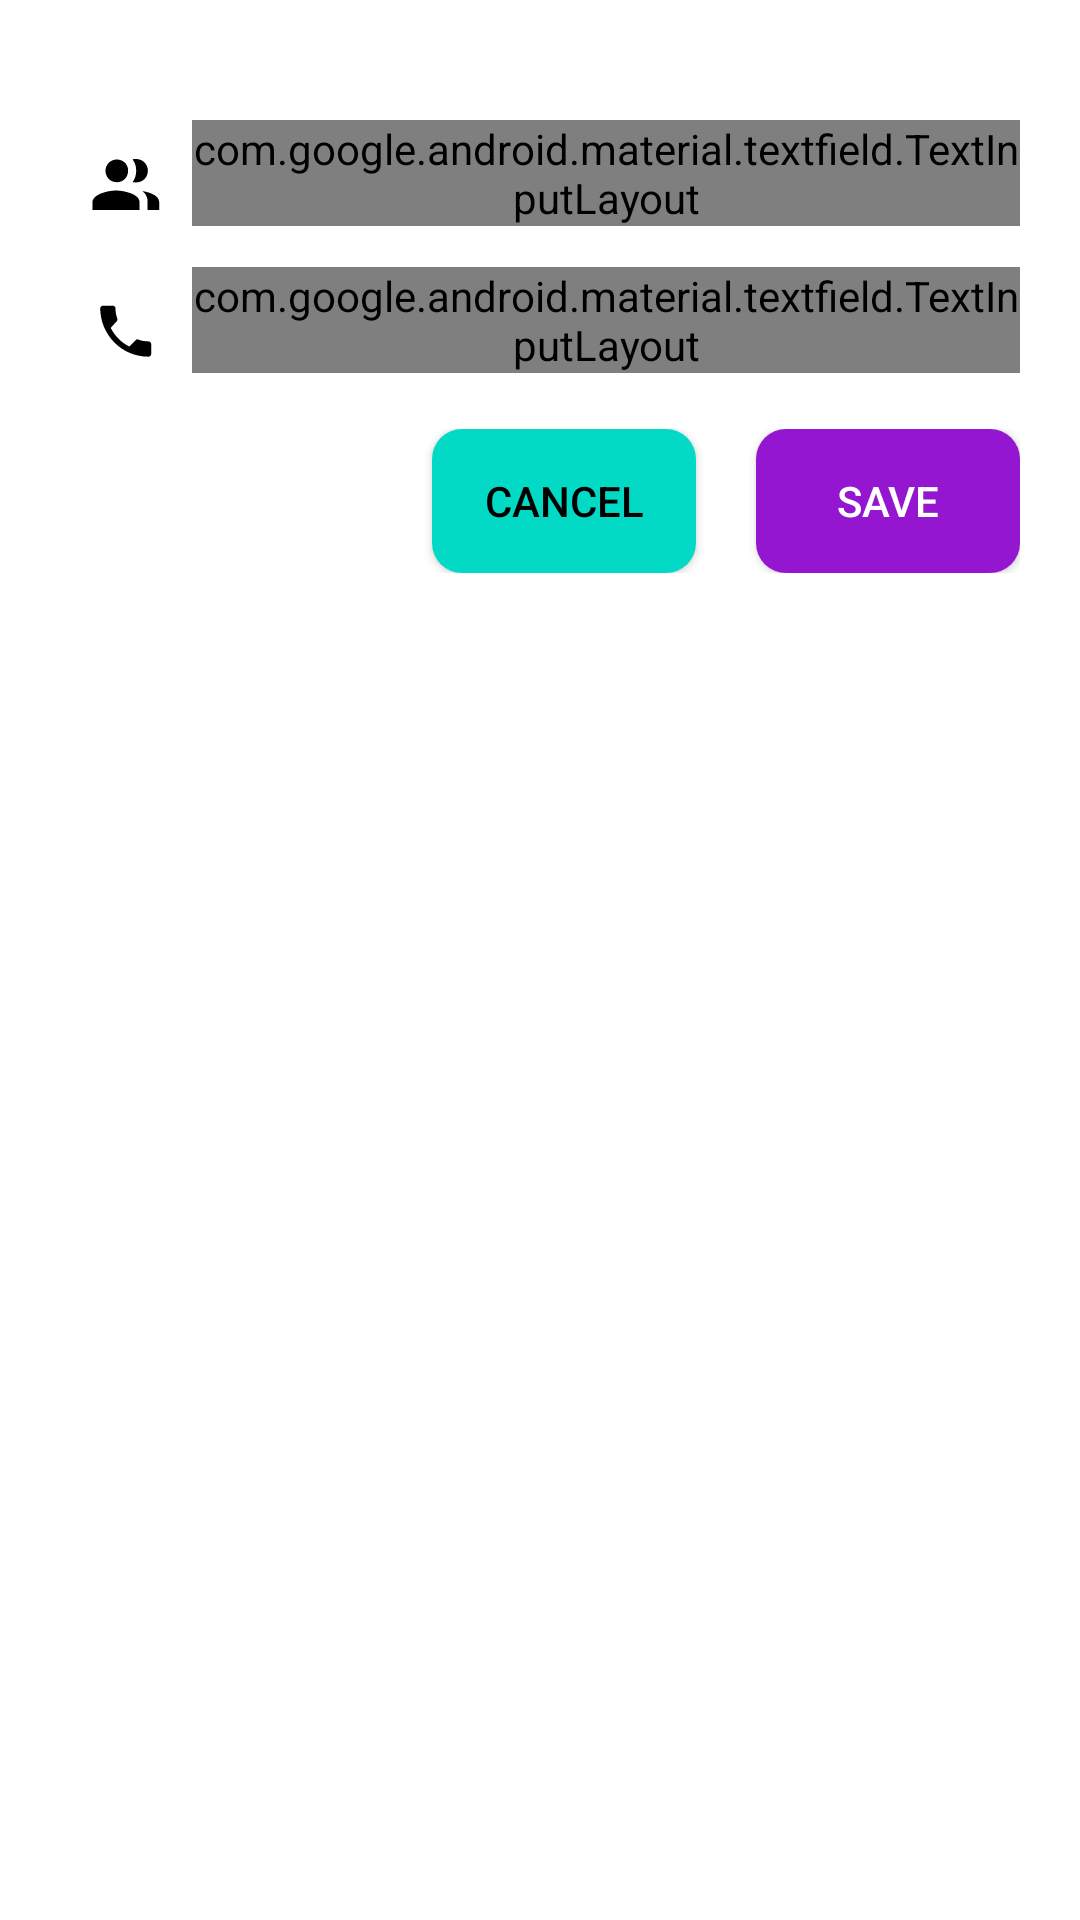

Reconstruct the res/layout file that produces this screen, plus the resources it refers to.
<!-- AndroidManifest.xml: application theme AppTheme -->
<!-- res/layout/add_contacts_dialog_layout.xml -->
<?xml version="1.0" encoding="utf-8"?>
<RelativeLayout xmlns:android="http://schemas.android.com/apk/res/android"
    xmlns:app="http://schemas.android.com/apk/res-auto"
    android:layout_width="match_parent"
    android:layout_height="wrap_content"
    android:background="@color/white"
    android:padding="20dp">

    <RelativeLayout
        android:id="@+id/name_input_filed_layout"
        android:layout_width="match_parent"
        android:layout_height="wrap_content"
        android:layout_marginTop="20dp">

        <androidx.appcompat.widget.AppCompatImageView
            android:id="@+id/name_icon"
            android:layout_width="wrap_content"
            android:layout_height="wrap_content"
            android:padding="10dp"
            android:src="@drawable/ic_contacts_icon" />

        <com.google.android.material.textfield.TextInputLayout
            android:layout_width="match_parent"
            android:layout_height="wrap_content"
            android:layout_toEndOf="@id/name_icon"
            android:hint="@string/hint_name"
            android:textColorHint="@color/black"
            android:theme="@style/Widget.MaterialComponents.TextInputLayout.OutlinedBox"
            app:boxBackgroundMode="outline"
            app:boxCornerRadiusBottomEnd="5dp"
            app:boxCornerRadiusBottomStart="5dp"
            app:boxCornerRadiusTopEnd="5dp"
            app:boxCornerRadiusTopStart="5dp"
            app:boxStrokeColor="@color/colorPrimary"
            app:boxStrokeWidth="1dp"
            app:hintTextAppearance="@style/AppTheme.TextFloatLabelAppearance">

            <com.google.android.material.textfield.TextInputEditText
                android:id="@+id/editText_contact_name"
                android:layout_width="match_parent"
                android:layout_height="match_parent"
                android:inputType="textPersonName"
                android:maxLines="1"
                android:textSize="16sp" />

        </com.google.android.material.textfield.TextInputLayout>

    </RelativeLayout>

    <RelativeLayout
        android:id="@+id/phone_number_input_feild"
        android:layout_width="match_parent"
        android:layout_height="wrap_content"
        android:layout_below="@id/name_input_filed_layout"
        android:layout_marginTop="5dp">

        <androidx.appcompat.widget.AppCompatImageView
            android:id="@+id/phone_icon"
            android:layout_width="wrap_content"
            android:layout_height="wrap_content"
            android:padding="10dp"
            android:src="@drawable/ic_call_button_icon" />

        <com.google.android.material.textfield.TextInputLayout
            android:layout_width="match_parent"
            android:layout_height="wrap_content"
            android:layout_toEndOf="@id/phone_icon"
            android:hint="@string/hint_phone"
            android:textColorHint="@color/black"
            android:theme="@style/Widget.MaterialComponents.TextInputLayout.OutlinedBox"
            app:boxBackgroundMode="outline"
            app:boxCornerRadiusBottomEnd="5dp"
            app:boxCornerRadiusBottomStart="5dp"
            app:boxCornerRadiusTopEnd="5dp"
            app:boxCornerRadiusTopStart="5dp"
            app:boxStrokeColor="@color/colorPrimary"
            app:boxStrokeWidth="1dp"
            app:hintTextAppearance="@style/AppTheme.TextFloatLabelAppearance">

            <com.google.android.material.textfield.TextInputEditText
                android:id="@+id/edittext_contact_phone"
                android:layout_width="match_parent"
                android:layout_height="match_parent"
                android:inputType="phone"
                android:maxLines="1"
                android:textSize="16sp" />

        </com.google.android.material.textfield.TextInputLayout>

    </RelativeLayout>

    <RelativeLayout
        android:layout_width="match_parent"
        android:layout_height="wrap_content"
        android:layout_below="@id/phone_number_input_feild"
        android:layout_marginTop="10dp"
        android:gravity="right">

        <androidx.appcompat.widget.AppCompatButton
            android:id="@+id/contact_cancel_dialog_button"
            android:layout_width="wrap_content"
            android:layout_height="wrap_content"
            android:layout_marginEnd="20dp"
            android:background="@drawable/cancel_round_button"
            android:text="@string/cancel_text"
            android:textColor="@color/black" />

        <androidx.appcompat.widget.AppCompatButton
            android:id="@+id/contact_save_name_dialog_button"
            android:layout_width="wrap_content"
            android:layout_height="wrap_content"
            android:layout_toEndOf="@+id/contact_cancel_dialog_button"
            android:background="@drawable/action_round_button"
            android:text="@string/save_text"
            android:textColor="@color/white" />

    </RelativeLayout>

</RelativeLayout>
<!-- resources referenced by this layout -->
<resources>
  <color name="black">#000000</color>
  <color name="colorPrimary">#9416D1</color>
  <color name="white">#FFFFFF</color>
  <!-- drawable action_round_button (drawable) -->
  <?xml version="1.0" encoding="utf-8"?>
  <ripple xmlns:android="http://schemas.android.com/apk/res/android"
      android:color="@color/white">
      <item android:id="@+id/background">
          <shape
              android:shape="rectangle">
              |<solid android:color="@color/colorPrimary"/>
              <corners android:bottomRightRadius="10dp"
                  android:topRightRadius="10dp"
                  android:bottomLeftRadius="10dp"
                  android:topLeftRadius="10dp"/>
          </shape>
      </item>
  </ripple>
  <!-- drawable cancel_round_button (drawable) -->
  <?xml version="1.0" encoding="utf-8"?>
  <ripple xmlns:android="http://schemas.android.com/apk/res/android"
      android:color="@color/white">
  
      <item android:id="@+id/background">
          <shape android:shape="rectangle">
  
              <solid android:color="@color/colorAccent" />
              <corners
                  android:bottomLeftRadius="10dp"
                  android:bottomRightRadius="10dp"
                  android:topLeftRadius="10dp"
                  android:topRightRadius="10dp" />
          </shape>
  
      </item>
  
  
  </ripple>
  <!-- drawable ic_call_button_icon (drawable) -->
  <vector xmlns:android="http://schemas.android.com/apk/res/android"
      android:width="24dp"
      android:height="24dp"
      android:viewportWidth="24"
      android:viewportHeight="24">
    <path
        android:fillColor="#FF000000"
        android:pathData="M6.9,10.3c1.4,2.7 3.5,4.9 6.2,6.2l2.1,-2.1c0.2,-0.3 0.6,-0.4 0.9,-0.2c1.1,0.4 2.2,0.6 3.4,0.6c0.5,0 0.9,0.4 0.9,0.9v3.3c0,0.5 -0.4,0.9 -0.9,0.9c-8.9,0 -16,-7.2 -16.1,-16.1c0,-0.5 0.4,-0.9 0.9,-0.9h3.3c0.5,0 0.9,0.4 0.9,0.9c0,1.2 0.2,2.3 0.6,3.4c0.1,0.3 0,0.7 -0.2,0.9L6.9,10.3z"/>
  </vector>
  <!-- drawable ic_contacts_icon (drawable) -->
  <vector xmlns:android="http://schemas.android.com/apk/res/android"
      android:width="24dp"
      android:height="24dp"
      android:viewportWidth="24"
      android:viewportHeight="24">
    <path
        android:fillColor="#FF000000"
        android:pathData="M3.6,14.5c1.6,-0.6 3.4,-1 5.1,-1c1.7,0 3.5,0.4 5.1,1c1.7,0.7 2.7,1.7 2.7,2.9v2.6h-15.7v-2.6C0.9,16.2 1.8,15.3 3.6,14.5L3.6,14.5zM11.6,9.7c-1.5,1.4 -3.9,1.4 -5.4,-0.1c-1.4,-1.5 -1.4,-3.9 0.1,-5.4c1.5,-1.4 3.9,-1.4 5.4,0.1c0.7,0.7 1,1.6 1,2.6C12.7,8 12.3,8.9 11.6,9.7L11.6,9.7zM15.4,10.8c-0.4,0 -0.8,0 -1.2,-0.1c0.8,-1.1 1.2,-2.4 1.2,-3.8c0,-1.4 -0.4,-2.7 -1.2,-3.8c0.4,-0.1 0.8,-0.2 1.2,-0.1c2.2,0 3.9,1.8 3.9,3.9C19.3,9.1 17.6,10.8 15.4,10.8zM17.5,13.7c1.4,0.2 2.7,0.6 3.9,1.3c0.9,0.4 1.6,1.3 1.7,2.4v2.6h-3.9v-2.6C19.3,16 18.6,14.6 17.5,13.7z"/>
  </vector>
  <string name="cancel_text">Cancel</string>
  <string name="hint_name">Name</string>
  <string name="hint_phone">Phone</string>
  <string name="save_text">Save</string>
  <style name="AppTheme.TextFloatLabelAppearance" parent="TextAppearance.Design.Hint">
          
          <item name="android:textColor">@color/colorPrimary</item>
          <item name="android:textSize">16sp</item>
      </style>
  <style name="AppTheme" parent="Theme.Design.Light.NoActionBar">
          
          <item name="colorPrimary">@color/colorPrimary</item>
          <item name="colorAccent">@color/colorAccent</item>
      </style>
  <color name="colorAccent">#03DAC5</color>
</resources>
